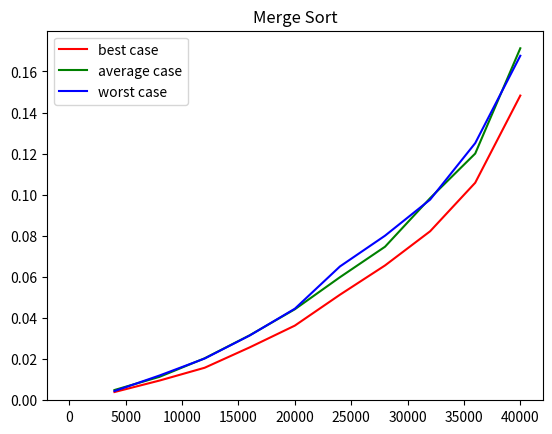

This chart was generated by the following Python code:
"""
Algorithm
assignment #1
KwangWoon Univ.
[redacted]
[redacted]
"""


import time as tt
import random as rr
import matplotlib.pylab as plt
import math


"""
function name : merge_sort
input         : list to sort
output        : sorted list
"""


def merge_sort(x):                        # x is a list to be sorted
    if len(x) > 1:                        # if the length of x is bigger than 1
        left = x[:math.ceil(len(x)/2)]              # separate the x to two lists. the left one is 'left'
        right = x[math.ceil(len(x)/2):]             # the right one is 'right'
        left = merge_sort(left)           # sort left recursively
        right = merge_sort(right)         # sort right recursively
        return merge(left, right)         # return a list which is merged by left and right lists
    return x                              # return x if length of x is 1


"""
function name : merge
input         : two lists to merge
output        : merged list
"""


def merge(x, y):                           # x is a left list, y is a right list
    temp = []                              # temp is a list to save merged list

    while len(x) > 0 and len(y) > 0:       # repeat until one of the lists' length is 0
        if x[0] >= y[0]:                   # if x[0] is equal or bigger than y[0]
            temp.append(y[0])              # add y[0] to temp list
            del y[0]                       # then delete the value from the y list
        else:
            temp.append(x[0])              # add x[0] to temp list
            del x[0]                       # then delete the value from the x list
        # print(temp)
    if len(x) > 0:                         # list y is done. Only list x remains
        while len(x) > 0:                  # repeat until there is no value in x
            temp.append(x[0])              # add x[0] to temp list
            del x[0]                       # delete the value
    elif len(y) > 0:                       # list x is done. Only list y remains
        while len(y) > 0:                  # repeat until there is no value in y
            temp.append(y[0])              # add y[0] to temp list
            del y[0]                       # delete the value

    # print(temp)
    return temp                            # return the merged list 'temp'


"""
function name : make_worst_case
input         : reverse sorted list
output        : worst case list for merge sort
"""


def make_worst_case(x):
    left = []
    right = []
    if len(x) == 1:                     # if the length of the input list 'x' is 1
        return x                        # just return the input list
    while len(x) > 0:                   # if not
        left.append(x[0])               # append it to the left
        del x[0]                        # delete the appended data
        if len(x) == 0:                 # if list is empty
            break                       # break the loop
        right.append(x[0])              # then append it to the right
        del x[0]                        # delete the appended data
    left = make_worst_case(left)        # make worst case recursively
    right = make_worst_case(right)
    return left + right                 # return the worst case list


# now show the simulation results for each case


x = []
for i in range(1, 5001):
    x.append(i)             # sorted list 1 ~ 5000

best_start_time = tt.time()
merge_sort(x)
best_start_time = tt.time() - best_start_time
print("Best case of merge sort : ", end='')     # get best case time
print(best_start_time)

rr.shuffle(x)
avg_start_time = tt.time()
x = merge_sort(x)
avg_start_time = tt.time() - avg_start_time
print('Average case of merge sort : ', end='')      # get avg case time
print(avg_start_time)

x.reverse()
x = make_worst_case(x)                          # make worst case
worst_start_time = tt.time()
merge_sort(x)
worst_start_time = tt.time() - worst_start_time  # get worst case time
print('Worst case of merge sort : ', end='')
print(worst_start_time)

plt.title("Merge Sort : best, average, worst case")
plt.bar([1, 2, 3], [best_start_time, avg_start_time, worst_start_time])  # make graph
plt.show()  # show graph


# now for the various values of n,
# show the graphs of running times for simulations


x_data = [4000, 8000, 12000, 16000, 20000, 24000, 28000, 32000, 36000, 40000]
y_data_worst = []
y_data_best = []
y_data_avg = []
for i in range(0, 10):
    num = x_data[i]
    temp = []
    for j in range(0, num):
        temp.append(num - j)            # get reverse sorted list
    temp = make_worst_case(temp)
    start_time = tt.time()
    temp = merge_sort(temp)
    y_data_worst.append(tt.time() - start_time)     # get worst case time

    start_time = tt.time()
    merge_sort(temp)
    y_data_best.append(tt.time() - start_time)      # get best case time

    rr.shuffle(temp)
    start_time = tt.time()
    merge_sort(temp)
    y_data_avg.append(tt.time() - start_time)       # get avg case time

plt.title("Merge Sort")
plt.plot(x_data, y_data_best, 'r', label='best case')
plt.plot(x_data, y_data_avg, 'g', label='average case')
plt.plot(x_data, y_data_worst, 'b', label='worst case')
plt.legend(loc='upper left')                        # show legend
plt.show()                                          # show graphs

